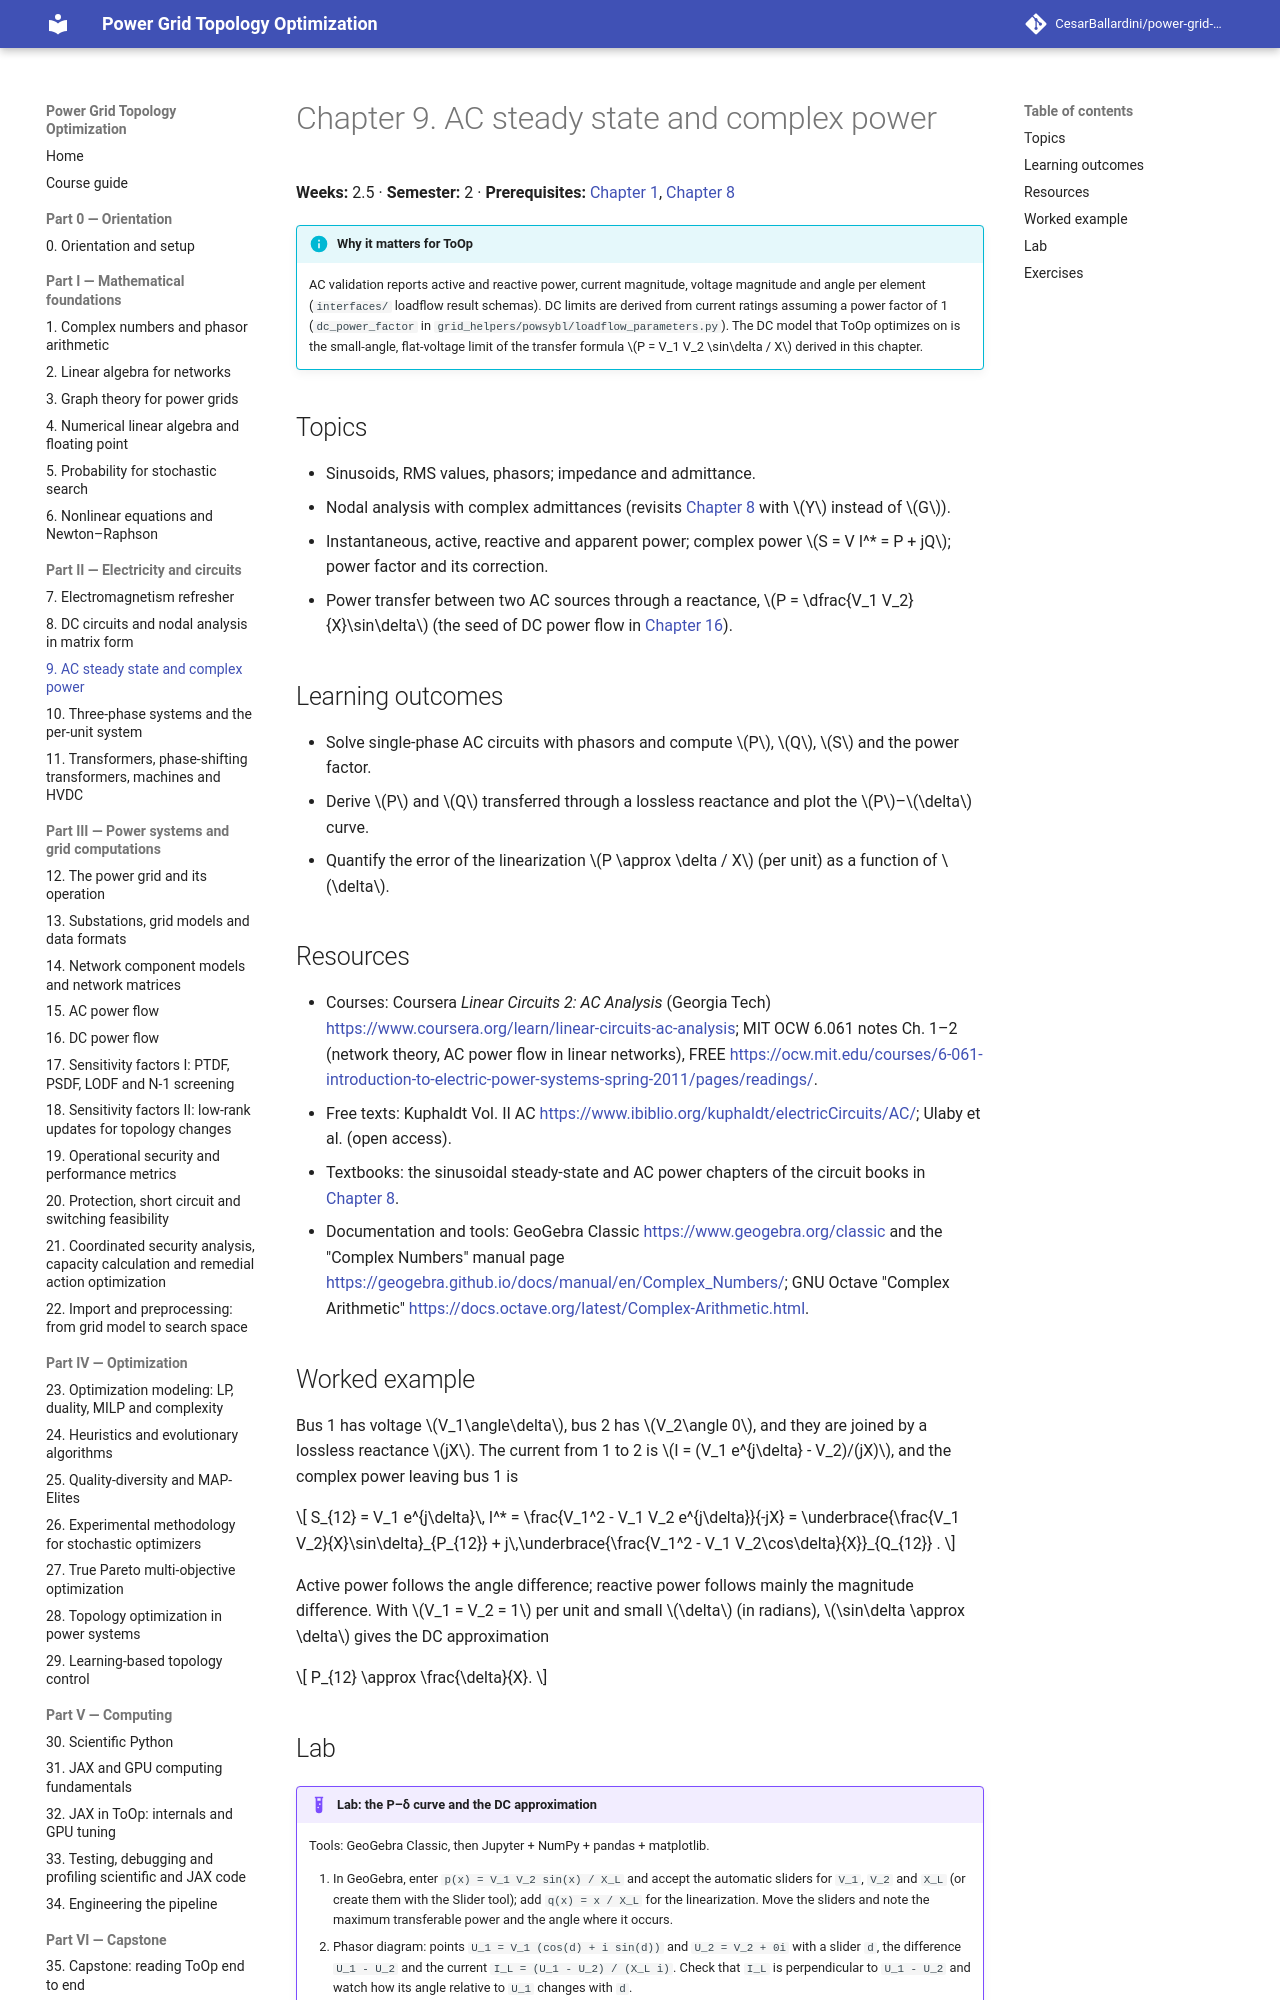

repository: CesarBallardini/power-grid-topology-optimization-course · page: 0.1.0/part-2-circuits/ch09-ac-steady-state/index.html · generator: mkdocs

# Chapter 9. AC steady state and complex power

**Weeks:** 2.5 · **Semester:** 2 · **Prerequisites:** [Chapter 1](../../part-1-math/ch01-complex-numbers/index.md), [Chapter 8](../ch08-dc-circuits/index.md)

!!! info "Why it matters for ToOp"

    AC validation reports active and reactive power, current magnitude, voltage
    magnitude and angle per element (`interfaces/` loadflow result schemas). DC limits are derived from current
    ratings assuming a power factor of 1 (`dc_power_factor` in `grid_helpers/powsybl/loadflow_parameters.py`).
    The DC model that ToOp optimizes on is the small-angle, flat-voltage limit of the transfer formula
    $P = V_1 V_2 \sin\delta / X$ derived in this chapter.

## Topics

- Sinusoids, RMS values, phasors; impedance and admittance.
- Nodal analysis with complex admittances (revisits [Chapter 8](../ch08-dc-circuits/index.md) with $Y$ instead of $G$).
- Instantaneous, active, reactive and apparent power; complex power $S = V I^* = P + jQ$; power factor and its
  correction.
- Power transfer between two AC sources through a reactance,
  $P = \dfrac{V_1 V_2}{X}\sin\delta$ (the seed of DC power flow in
  [Chapter 16](../../part-3-power-systems/ch16-dc-power-flow/index.md)).

## Learning outcomes

- Solve single-phase AC circuits with phasors and compute $P$, $Q$, $S$ and the power factor.
- Derive $P$ and $Q$ transferred through a lossless reactance and plot the $P$–$\delta$ curve.
- Quantify the error of the linearization $P \approx \delta / X$ (per unit) as a function of $\delta$.

## Resources

- Courses and videos:
  - Coursera *Linear Circuits 2: AC Analysis* (Georgia Tech, Ferri; paid, with a free trial; no free audit shown)
    <https://www.coursera.org/learn/linear-circuits-ac-analysis>. Module 1 (phasors, impedance, AC circuit
    analysis) and Module 4 (RMS values, power factor, power triangles, AC power transfer).
  - MIT OCW 6.002 *Circuits and Electronics* (Agarwal, Spring 2007), Lecture 16 "Sinusoidal Steady State" and
    Lecture 17 "The Impedance Model"
    <https://ocw.mit.edu/courses/6-002-circuits-and-electronics-spring-2007/video_galleries/video-lectures/>.
  - NPTEL *Network Analysis* (IIT Kharagpur, Bhattacharya) <https://nptel.ac.in/courses/108105159>.
    Lectures 26–33: phasor analysis, active and reactive power, complex power, and mesh and nodal analysis of
    AC circuits.
  - MIT OCW 6.061 *Introduction to Electric Power Systems* (Kirtley, Spring 2011), notes Ch. 1–2 (network
    theory, AC power flow in linear networks; notes, no videos), FREE
    <https://ocw.mit.edu/courses/6-061-introduction-to-electric-power-systems-spring-2011/pages/readings/>.
- Free texts: Kuphaldt Vol. II AC <https://www.ibiblio.org/kuphaldt/electricCircuits/AC/>; Ulaby et al. (open
  access).
- Textbooks: the sinusoidal steady-state and AC power chapters of the circuit books in [Chapter 8](../ch08-dc-circuits/index.md).
- Documentation and tools: GeoGebra Classic <https://www.geogebra.org/classic> and the "Complex Numbers"
  manual page <https://geogebra.github.io/docs/manual/en/Complex_Numbers/>; GNU Octave "Complex Arithmetic"
  <https://docs.octave.org/latest/Complex-Arithmetic.html>.

## Worked example

Bus 1 has voltage $V_1\angle\delta$, bus 2 has $V_2\angle 0$, and they are joined by a lossless reactance $jX$.
The current from 1 to 2 is $I = (V_1 e^{j\delta} - V_2)/(jX)$, and the complex power leaving bus 1 is

$$
S_{12} = V_1 e^{j\delta}\, I^* = \frac{V_1^2 - V_1 V_2 e^{j\delta}}{-jX}
= \underbrace{\frac{V_1 V_2}{X}\sin\delta}_{P_{12}} + j\,\underbrace{\frac{V_1^2 - V_1 V_2\cos\delta}{X}}_{Q_{12}} .
$$

Active power follows the angle difference; reactive power follows mainly the magnitude difference. With
$V_1 = V_2 = 1$ per unit and small $\delta$ (in radians), $\sin\delta \approx \delta$ gives the DC approximation

$$
P_{12} \approx \frac{\delta}{X}.
$$
